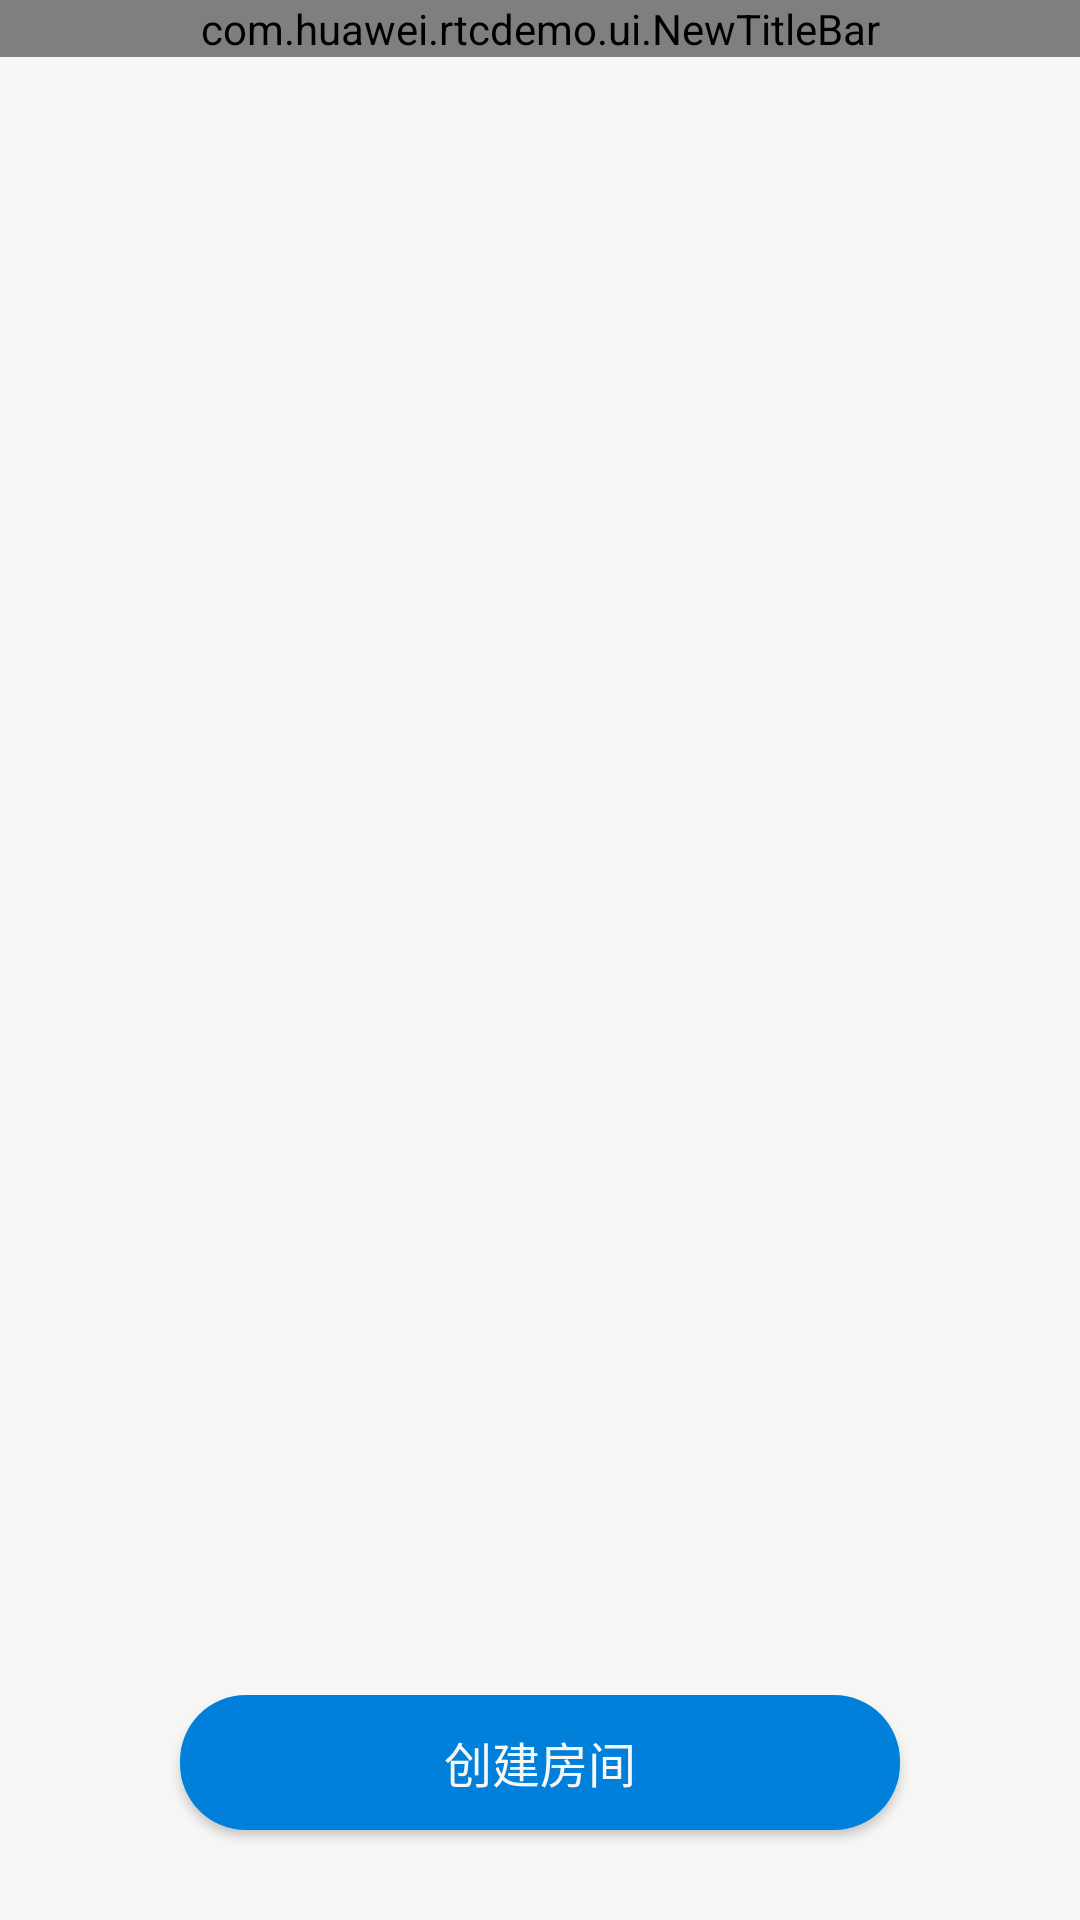

Here is an Android app screen rendered from its layout file. Give the layout XML and the strings, colors and styles it references.
<!-- AndroidManifest.xml: application theme Theme.AppCompat.DayNight.NoActionBar -->
<!-- res/layout/activity_main.xml -->
<?xml version="1.0" encoding="utf-8"?>

<androidx.constraintlayout.widget.ConstraintLayout xmlns:android="http://schemas.android.com/apk/res/android"
    xmlns:app="http://schemas.android.com/apk/res-auto"
    xmlns:tools="http://schemas.android.com/tools"
    android:layout_width="match_parent"
    android:layout_height="match_parent"
    android:background="@color/main_background"
    tools:ignore="ResourceName">

    <com.huawei.rtcdemo.ui.NewTitleBar
        android:id="@+id/live_room_title"
        android:layout_width="match_parent"
        android:layout_height="wrap_content"
        app:center_color="@color/background_blue_color"
        app:center_text="@string/rtc_room_list"
        app:layout_constraintTop_toTopOf="parent"
        app:right_icon="@drawable/btn_setting_bg"
        app:display_as_home="true"
        app:title_bg_color="@color/main_background" />

    <androidx.recyclerview.widget.RecyclerView
        android:id="@+id/rv_live_room"
        android:layout_width="match_parent"
        android:layout_height="0dp"
        android:background="@color/main_background"
        app:layout_constraintBottom_toBottomOf="parent"
        app:layout_constraintEnd_toEndOf="parent"
        app:layout_constraintStart_toStartOf="parent"
        app:layout_constraintTop_toBottomOf="@id/live_room_title"
        android:paddingStart="@dimen/dp_14"
        android:paddingEnd="@dimen/dp_14" />

    <Button
        android:id="@+id/btn_create_live_room"
        android:layout_width="@dimen/dp_240"
        android:layout_height="@dimen/dp_45"
        android:layout_marginBottom="@dimen/dp_30"
        android:background="@drawable/btn_create_rtc_room_bg"
        android:text="@string/create_class_room"
        android:textColor="@color/main_background"
        android:textSize="@dimen/text_size_normal"
            android:onClick="onCreateLiveRoomClick"
        app:layout_constraintBottom_toBottomOf="parent"
        app:layout_constraintEnd_toEndOf="parent"
        app:layout_constraintStart_toStartOf="parent" />

</androidx.constraintlayout.widget.ConstraintLayout>
<!-- resources referenced by this layout -->
<resources>
  <color name="background_blue_color">#0080DB</color>
  <color name="main_background">#f6f6f4</color>
  <dimen name="dp_14">14dp</dimen>
  <dimen name="dp_240">240dp</dimen>
  <dimen name="dp_30">30dp</dimen>
  <dimen name="dp_45">45dp</dimen>
  <dimen name="text_size_normal">16sp</dimen>
  <!-- drawable btn_create_rtc_room_bg (drawable) -->
  <?xml version="1.0" encoding="utf-8"?>
  
  <shape xmlns:android="http://schemas.android.com/apk/res/android"
      android:shape="rectangle">
  
      <corners android:radius="22dp" />
      <solid android:color="@color/background_blue_color" />
  
  </shape>
  <!-- drawable btn_setting_bg (drawable) -->
  <?xml version="1.0" encoding="utf-8"?>
  
  <selector xmlns:android="http://schemas.android.com/apk/res/android">
      <item android:drawable="@drawable/btn_setting_normal" android:state_pressed="false"/>
      <item android:drawable="@drawable/btn_setting_pressed" android:state_pressed="true" />
  </selector>
  <string name="create_class_room" translatable="false">创建房间</string>
  <string name="rtc_room_list" translatable="false">视频互动</string>
  <!-- drawable btn_setting_normal: png bitmap (drawable-xxhdpi, 1320 bytes) -->
  <!-- drawable btn_setting_pressed: png bitmap (drawable-xxhdpi, 935 bytes) -->
</resources>
